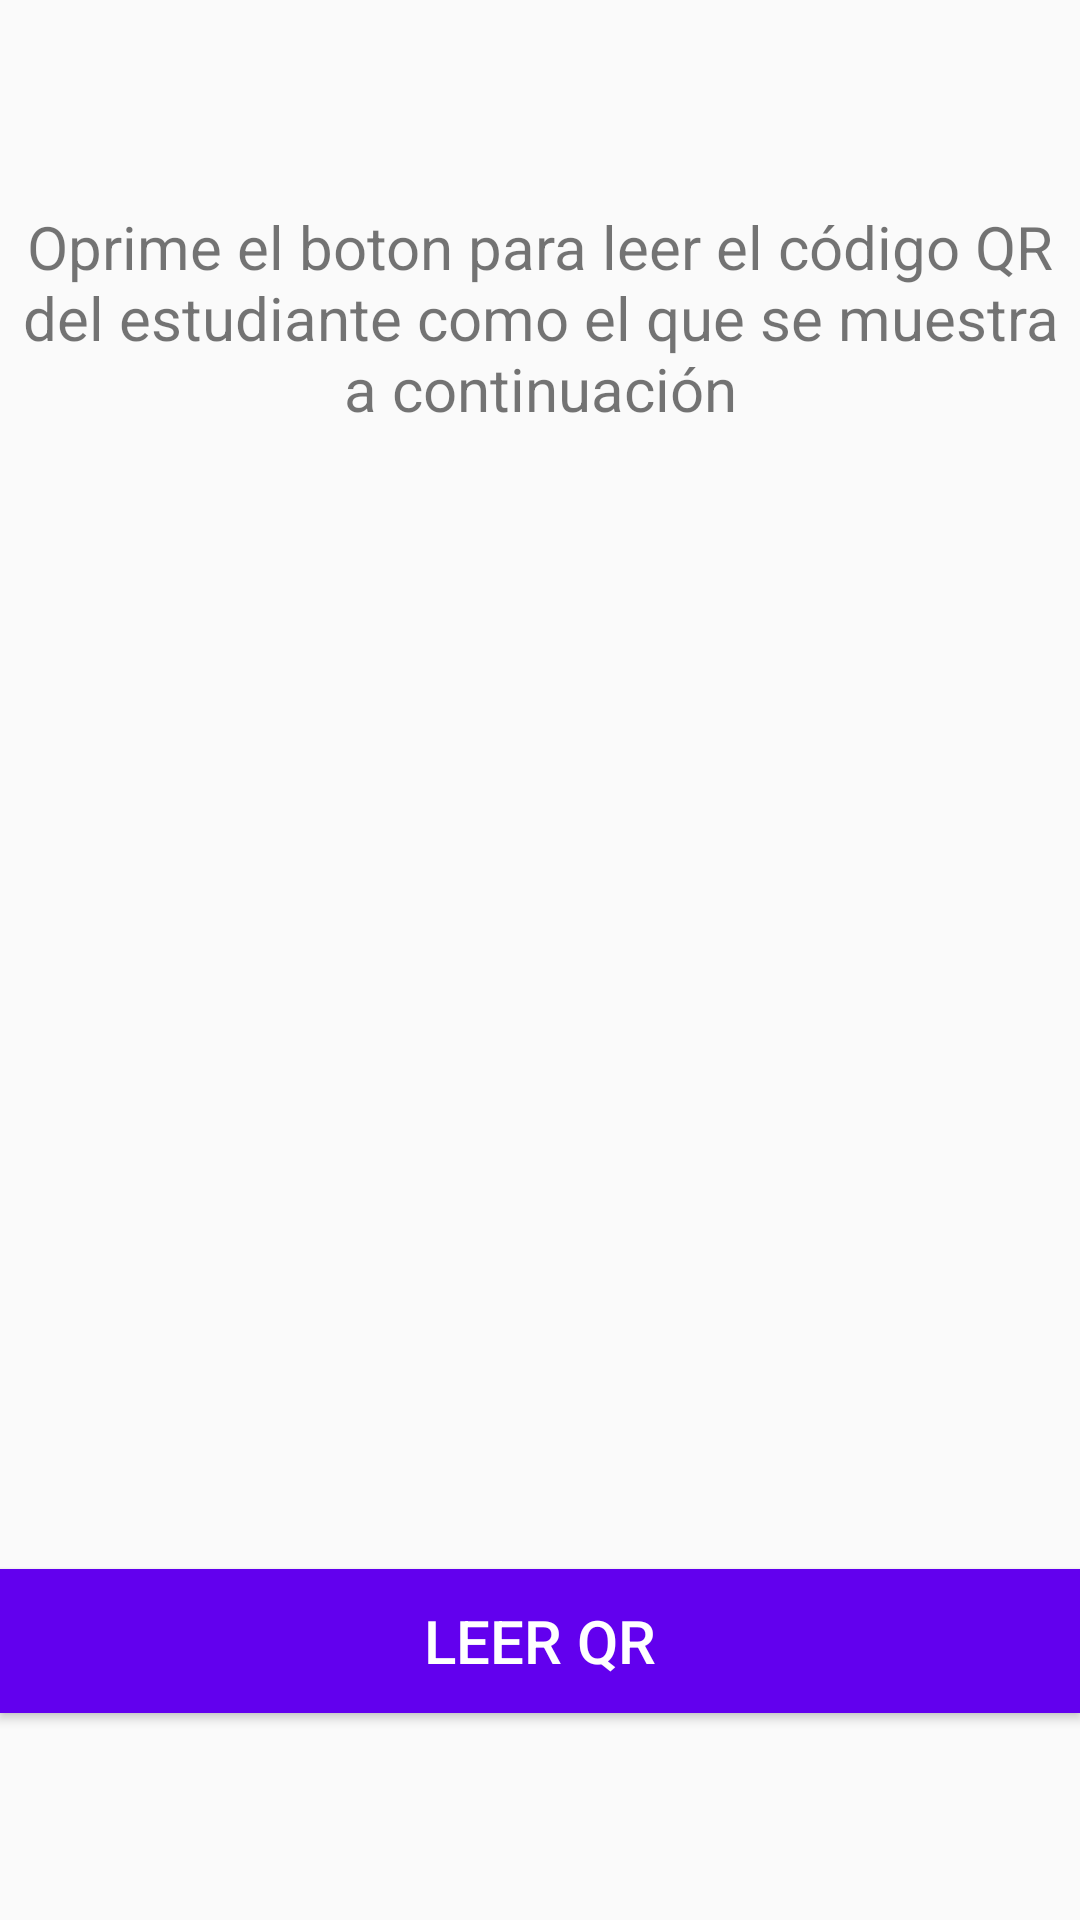

This screen was rendered from an Android layout file. Write that file and the resources it references.
<!-- AndroidManifest.xml: application theme AppTheme -->
<!-- res/layout/activity_qrshower.xml -->
<?xml version="1.0" encoding="utf-8"?>
<RelativeLayout xmlns:android="http://schemas.android.com/apk/res/android"
    xmlns:app="http://schemas.android.com/apk/res-auto"
    xmlns:tools="http://schemas.android.com/tools"
    android:layout_width="match_parent"
    android:layout_height="match_parent"
    tools:context=".QRShower">

    <LinearLayout
        android:layout_width="match_parent"
        android:gravity="center"
        android:layout_height="match_parent"
        android:orientation="vertical">
        <TextView
            android:layout_width="match_parent"
            android:layout_height="wrap_content"
            android:text="@string/title_qr"
            android:textAlignment="center"
            android:textSize="20dp"/>

        <ImageView
            android:layout_width="match_parent"
            android:padding="2dp"
            android:src="@drawable/qr"
            android:layout_height="380dp" />

        <Button
            android:layout_width="match_parent"
            android:layout_height="wrap_content"
            android:text="Leer QR"
            android:onClick="leerQR"
            android:textSize="20dp"
            android:textColor="#ffffff"
            android:background="@color/colorPrimary"/>
    </LinearLayout>

</RelativeLayout>
<!-- resources referenced by this layout -->
<resources>
  <string name="title_qr">Oprime el boton para leer el código QR del estudiante como el que se muestra a continuación</string>
  <style name="AppTheme" parent="Theme.AppCompat.Light.NoActionBar">
          
          <item name="colorPrimary">@color/colorPrimary</item>
          <item name="colorPrimaryDark">@color/colorPrimary</item>
          <item name="colorAccent">@color/colorPrimary</item>
      </style>
  <!-- not gathered from this repository: default colours our renderer supplied (Android Studio template values) -->
  <color name="colorPrimary">#FF6200EE</color>
</resources>
